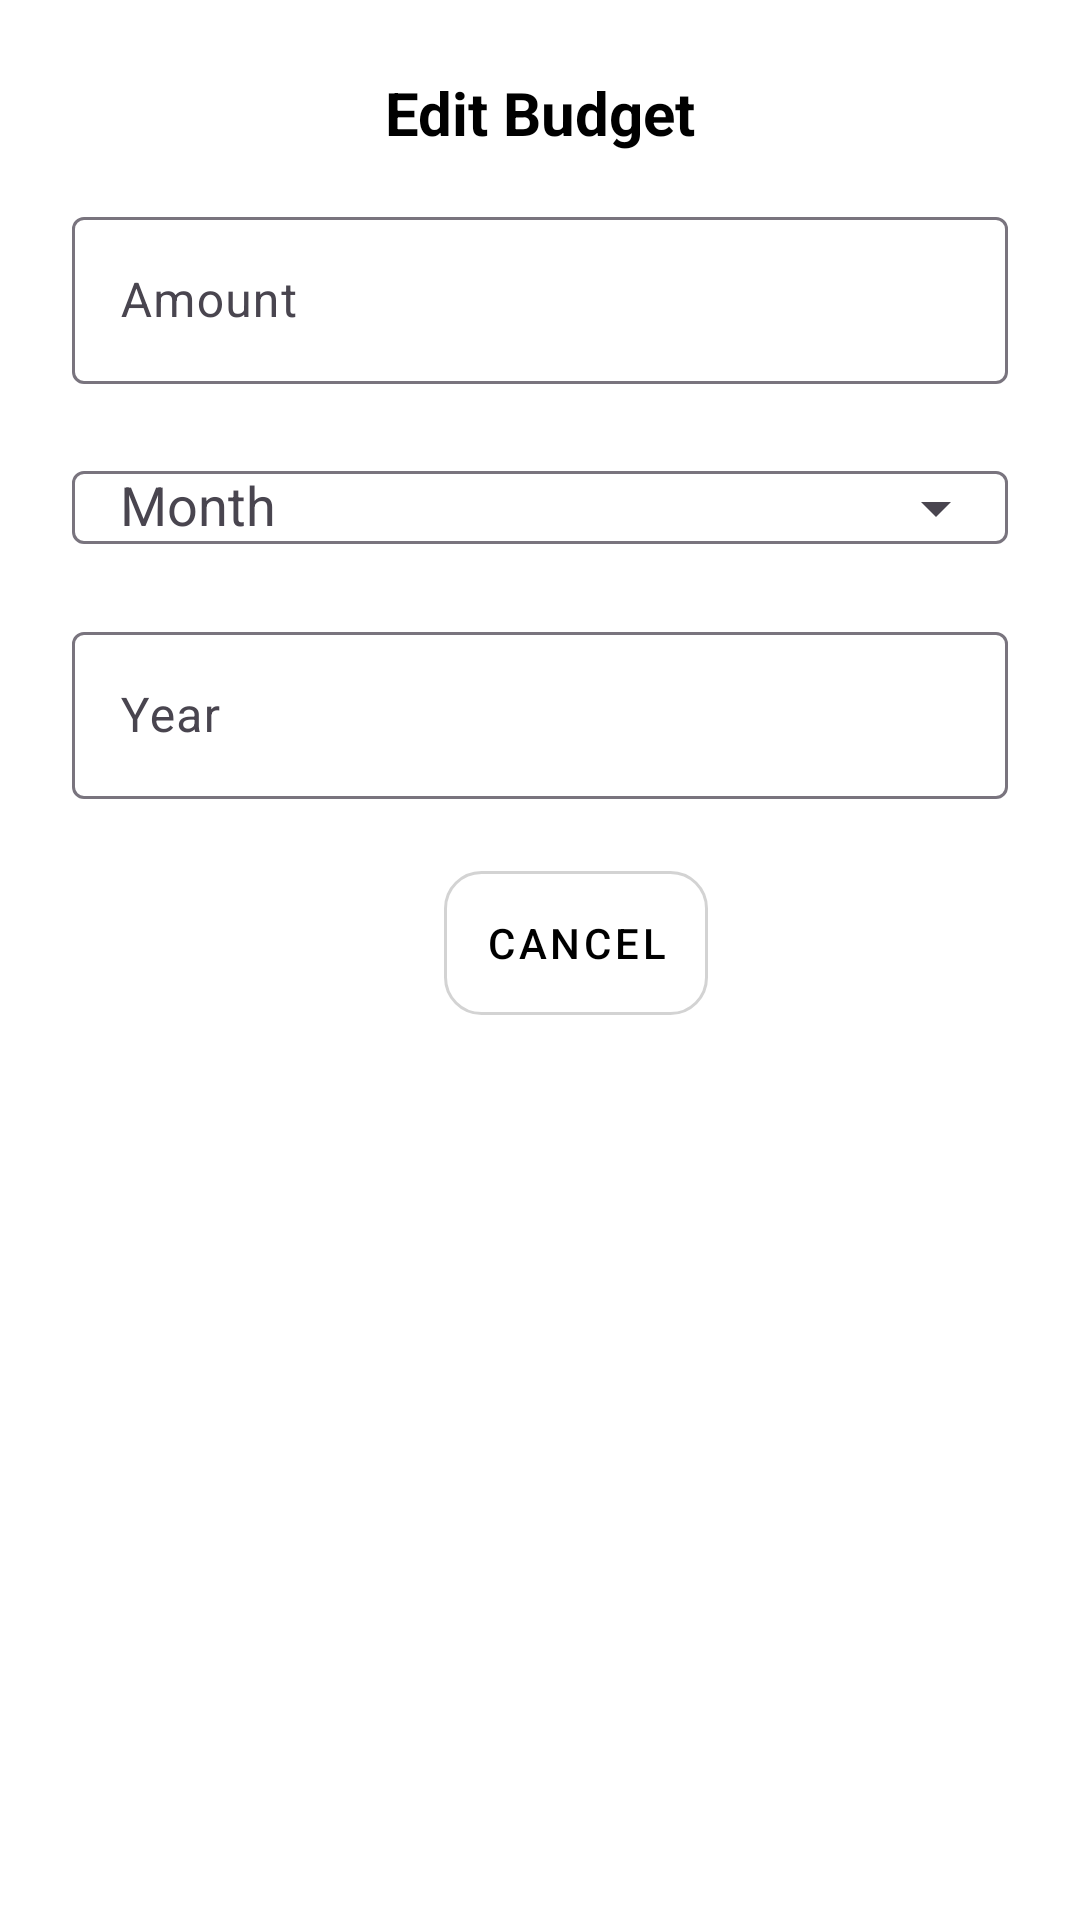

Reconstruct the res/layout file that produces this screen, plus the resources it refers to.
<!-- AndroidManifest.xml: application theme Theme.ExpenseManager -->
<!-- res/layout/dialog_edit_budget.xml -->
<?xml version="1.0" encoding="utf-8"?>
<ScrollView xmlns:android="http://schemas.android.com/apk/res/android"
    xmlns:app="http://schemas.android.com/apk/res-auto"
    android:layout_width="match_parent"
    android:layout_height="wrap_content"
    android:padding="24dp"
    android:background="@android:color/white">

    <LinearLayout
        android:layout_width="match_parent"
        android:layout_height="wrap_content"
        android:orientation="vertical">

        
        <TextView
            android:id="@+id/dialog_title"
            android:layout_width="match_parent"
            android:layout_height="wrap_content"
            android:text="Edit Budget"
            android:textSize="20sp"
            android:textStyle="bold"
            android:gravity="center"
            android:textColor="@android:color/black"
            android:layout_marginBottom="16dp" />

        
        <com.google.android.material.textfield.TextInputLayout
            android:id="@+id/amount_layout"
            android:layout_width="match_parent"
            android:layout_height="wrap_content"
            android:hint="Amount"
            app:endIconDrawable="@drawable/ic_dollar">

            <com.google.android.material.textfield.TextInputEditText
                android:id="@+id/amount_input"
                android:layout_width="match_parent"
                android:layout_height="wrap_content"
                android:inputType="numberDecimal" />
        </com.google.android.material.textfield.TextInputLayout>

        
        <com.google.android.material.textfield.TextInputLayout
            android:id="@+id/month_layout"
            android:layout_width="match_parent"
            android:layout_height="wrap_content"
            android:layout_marginTop="12dp"
            android:hint="Month"
            app:endIconMode="dropdown_menu">

            <com.google.android.material.textfield.MaterialAutoCompleteTextView
                android:id="@+id/month_input"
                android:layout_width="match_parent"
                android:layout_height="wrap_content"
                android:inputType="none"
                android:paddingStart="16dp" />
        </com.google.android.material.textfield.TextInputLayout>

        
        <com.google.android.material.textfield.TextInputLayout
            android:id="@+id/year_layout"
            android:layout_width="match_parent"
            android:layout_height="wrap_content"
            android:layout_marginTop="12dp"
            android:hint="Year">

            <com.google.android.material.textfield.TextInputEditText
                android:id="@+id/year_input"
                android:layout_width="match_parent"
                android:layout_height="wrap_content"
                android:inputType="number" />
        </com.google.android.material.textfield.TextInputLayout>

        
        <LinearLayout
            android:layout_width="match_parent"
            android:layout_height="wrap_content"
            android:orientation="horizontal"
            android:layout_marginTop="24dp"
            android:gravity="end">

            <com.google.android.material.button.MaterialButton
                android:id="@+id/btn_cancel"
                style="@style/Widget.MaterialComponents.Button.TextButton"
                android:layout_width="wrap_content"
                android:layout_height="wrap_content"
                android:text="Cancel"
                android:background="@drawable/summary_card_background"
                android:textColor="@android:color/black"
                app:backgroundTint="@null" />

            <com.google.android.material.button.MaterialButton
                android:id="@+id/btn_ok"
                style="@style/Widget.MaterialComponents.Button.TextButton"
                android:layout_width="wrap_content"
                android:layout_height="wrap_content"
                android:text="OK"
                android:layout_marginStart="12dp"
                android:background="@drawable/summary_card_background_blue"
                android:textColor="@android:color/white"
                app:backgroundTint="@null" />
        </LinearLayout>

    </LinearLayout>
</ScrollView>
<!-- resources referenced by this layout -->
<resources>
  <!-- drawable summary_card_background (drawable) -->
  <?xml version="1.0" encoding="utf-8"?>
  <shape xmlns:android="http://schemas.android.com/apk/res/android">
      <solid android:color="@android:color/white" />
      <corners android:radius="12dp" />
      <stroke
          android:width="1dp"
          android:color="#D3D3D3" />
  </shape>
  <style name="Theme.ExpenseManager" parent="Base.Theme.ExpenseManager" />
  <style name="Base.Theme.ExpenseManager" parent="Theme.Material3.DayNight.NoActionBar">
          
          
      </style>
</resources>
